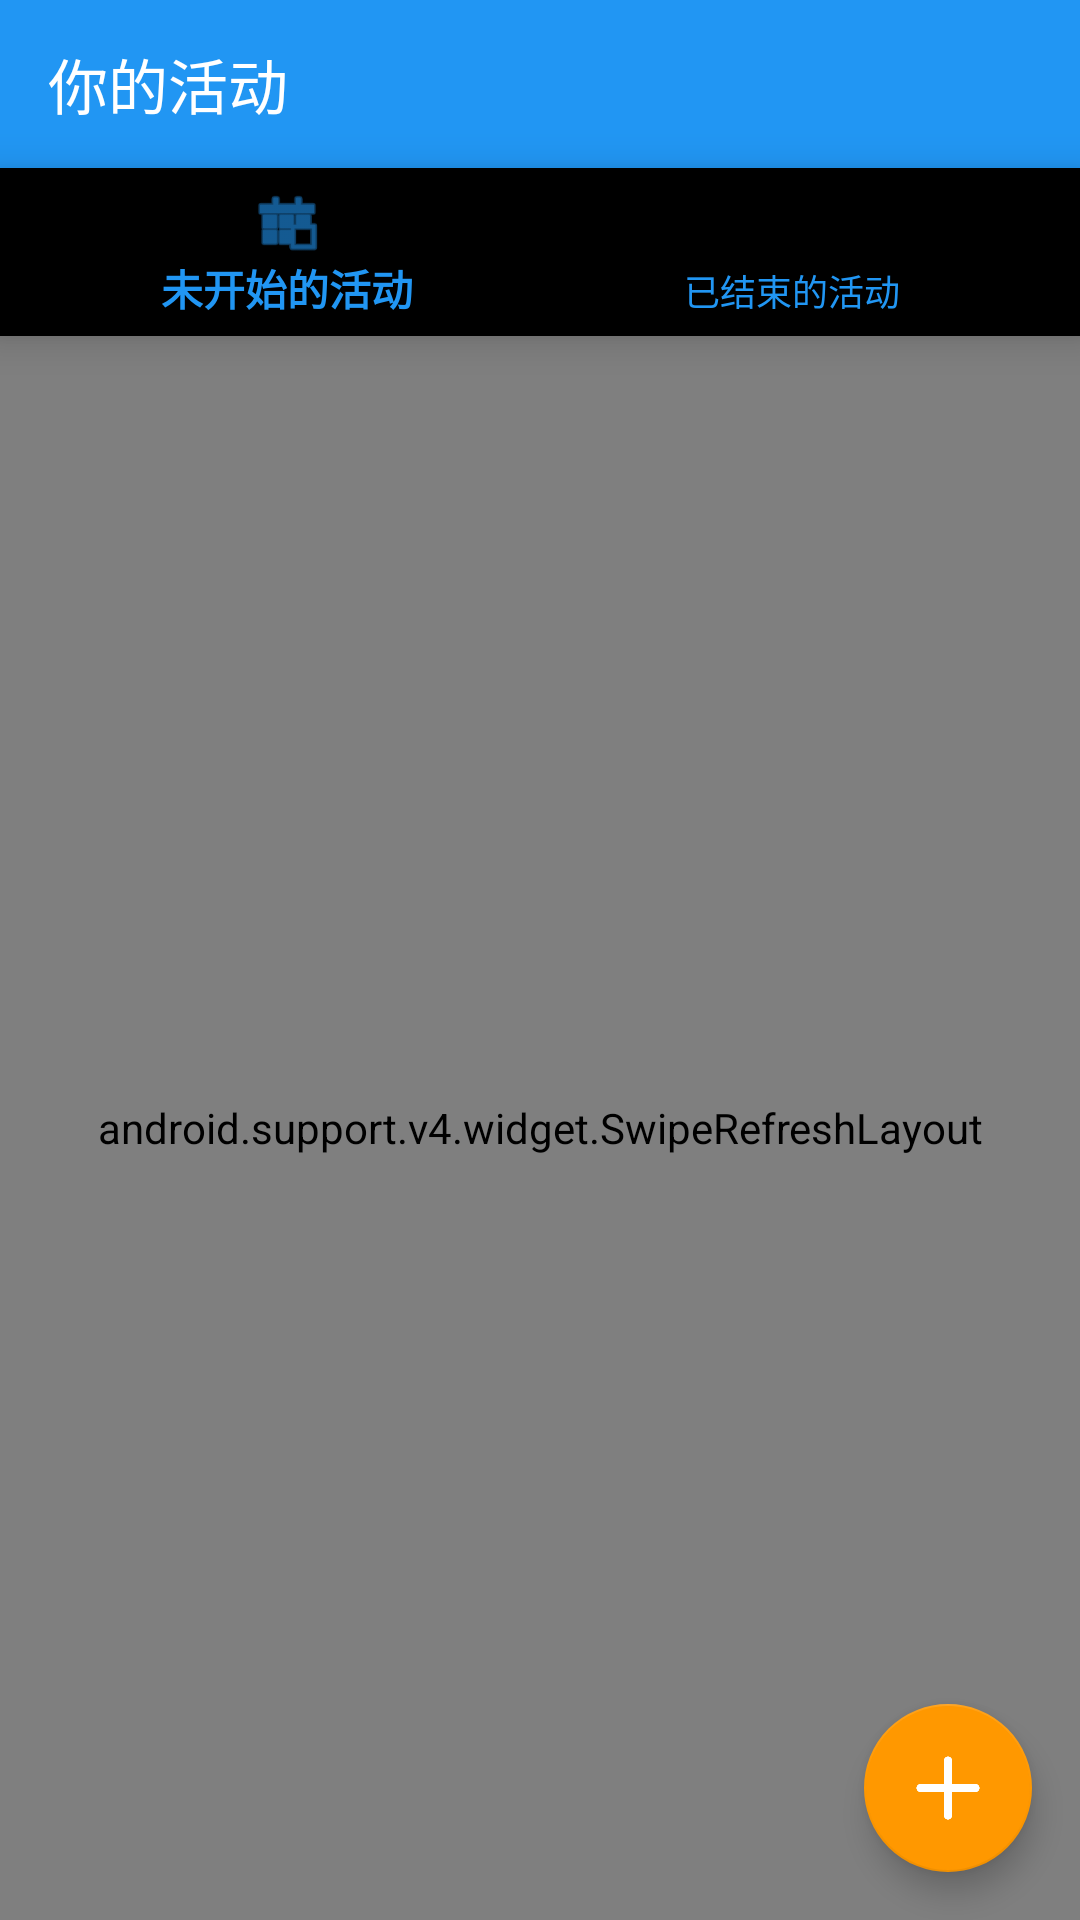

Produce the Android XML layout that renders to this screen, including the resource entries it uses.
<!-- AndroidManifest.xml: application theme AppTheme -->
<!-- res/layout/fragment_yours.xml -->
<LinearLayout xmlns:android="http://schemas.android.com/apk/res/android"
    xmlns:tools="http://schemas.android.com/tools"
    android:layout_width="match_parent"
    android:layout_height="match_parent"
    xmlns:app="http://schemas.android.com/apk/res-auto"
    android:orientation="vertical"
    tools:context=".ui.activity.MainActivity"
    >

    <android.support.v7.widget.Toolbar
        android:id="@+id/Yours_Toolbar"
        app:title="你的活动"
        app:titleTextColor="@color/white"
        android:layout_width="match_parent"
        android:layout_height="wrap_content"
        android:background="@color/primary">
    </android.support.v7.widget.Toolbar>
    <android.support.design.widget.BottomNavigationView
        app:itemTextColor="@color/primary"
        android:id="@+id/bottom_yours"
        android:layout_gravity="bottom"
        android:layout_width="match_parent"
        android:layout_height="wrap_content"
        app:menu="@menu/yours_navigation"
        />
    <RelativeLayout
        android:orientation="vertical"
        android:layout_width="match_parent"
        android:layout_height="match_parent">
        <android.support.v4.widget.SwipeRefreshLayout
            android:id="@+id/swpie_yours"
            android:layout_width="match_parent"
            android:layout_height="match_parent">
            <android.support.v7.widget.RecyclerView
                android:layout_weight="1"
                android:id="@+id/list_yours_campaigns"
                android:layout_width="match_parent"
                android:layout_height="match_parent"/>
        </android.support.v4.widget.SwipeRefreshLayout>

        <android.support.design.widget.FloatingActionButton
            android:id="@+id/fab"
            app:backgroundTint="@color/accent"
            android:layout_width="wrap_content"
            android:layout_height="wrap_content"
            android:layout_alignParentBottom="true"
            android:layout_alignParentRight="true"
            android:layout_margin="16dp"
            app:srcCompat="@drawable/plus" />
    </RelativeLayout>

</LinearLayout>
<!-- resources referenced by this layout -->
<resources>
  <color name="accent">#FF9800</color>
  <color name="primary">#2196F3</color>
  <color name="white">#ffffffff</color>
  <!-- drawable plus: png bitmap (drawable, 2404 bytes) -->
  <style name="AppTheme" parent="Theme.AppCompat.Light.NoActionBar">
          
          <item name="colorPrimary">@color/primary</item>
          <item name="colorPrimaryDark">#2196F3</item>
          <item name="colorAccent">@color/accent</item>
          <item name="colorControlNormal">@android:color/white</item>
      </style>
</resources>
